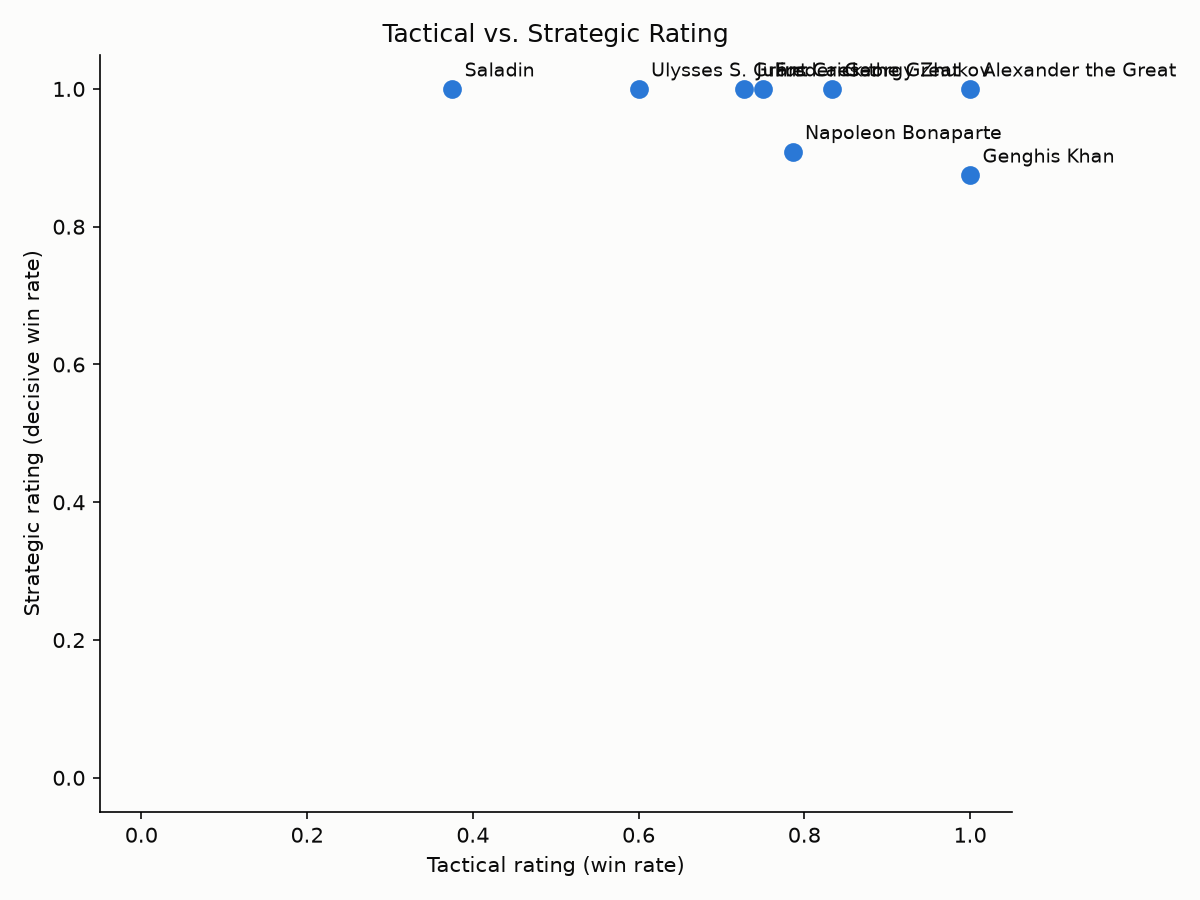

The table this chart was drawn from, first rows:
general_id, display_name, tactical_rating, strategic_rating
alexander-the-great, Alexander the Great, 1.0, 1.0
frederick-the-great, Frederick the Great, 0.75, 1.0
genghis-khan, Genghis Khan, 1.0, 0.875
georgy-zhukov, Georgy Zhukov, 0.8333, 1.0
julius-caesar, Julius Caesar, 0.7273, 1.0
napoleon-bonaparte, Napoleon Bonaparte, 0.7857, 0.9091
saladin, Saladin, 0.375, 1.0
ulysses-s-grant, Ulysses S. Grant, 0.6, 1.0
